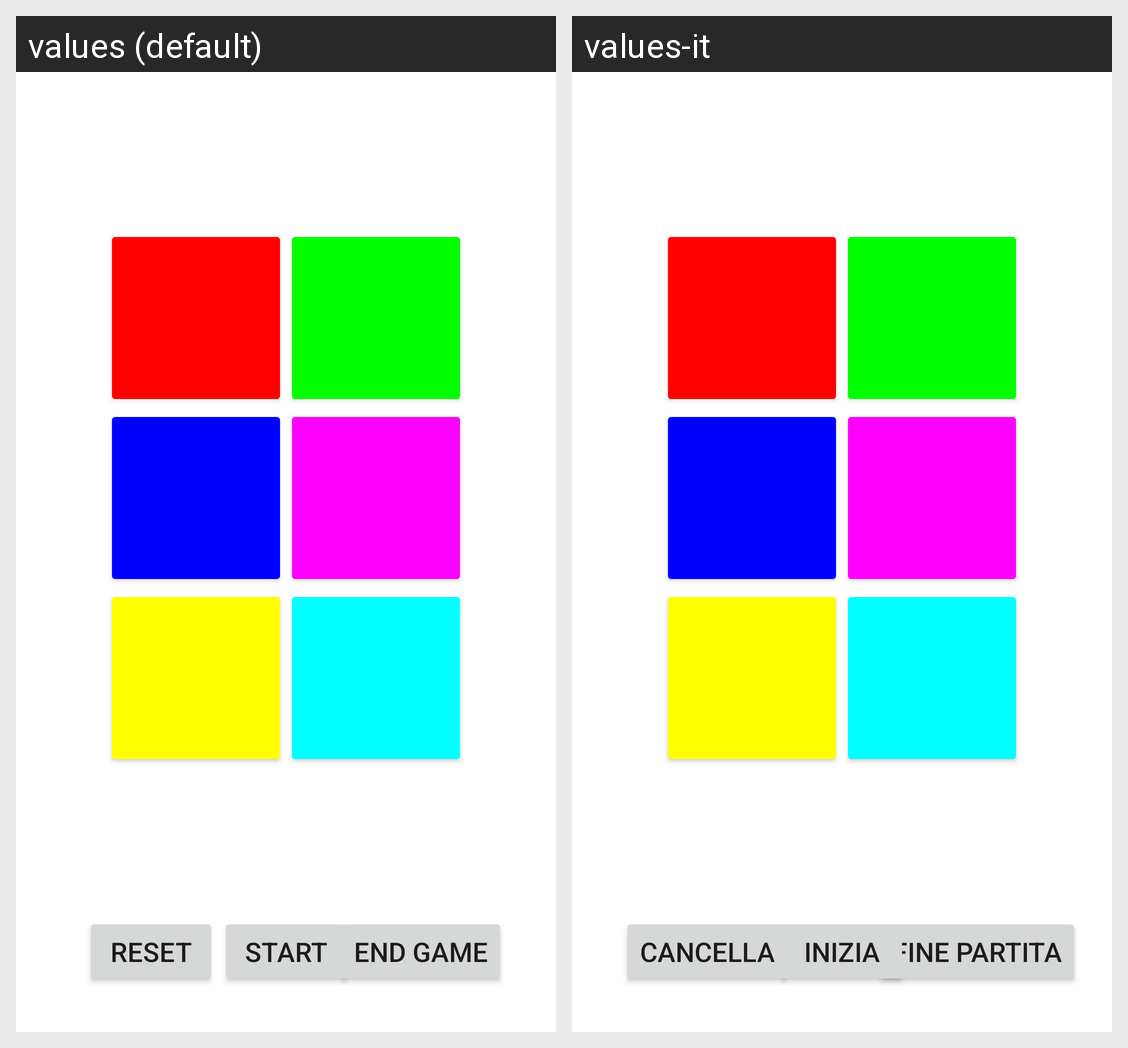

Translations of the strings shown on this Android screen, per locale in the grid:
Android screen res/layout/fragment_game.xml rendered under 2 locales, left to right: values (default), values-it. Device: Nexus 5 (rendered at 1080×1920; each locale shown at half size, 540×960, under a caption strip naming it); theme AppTheme.
Strings drawn on this screen, with the default value and each locale's value (text and hints the layout hard-codes, and strings that could not be matched under every locale, appear in the picture but are not listed):

reset
  values: Reset
  values-it: Cancella

toscore
  values: End Game
  values-it: Fine Partita

start
  values: start
  values-it: inizia
